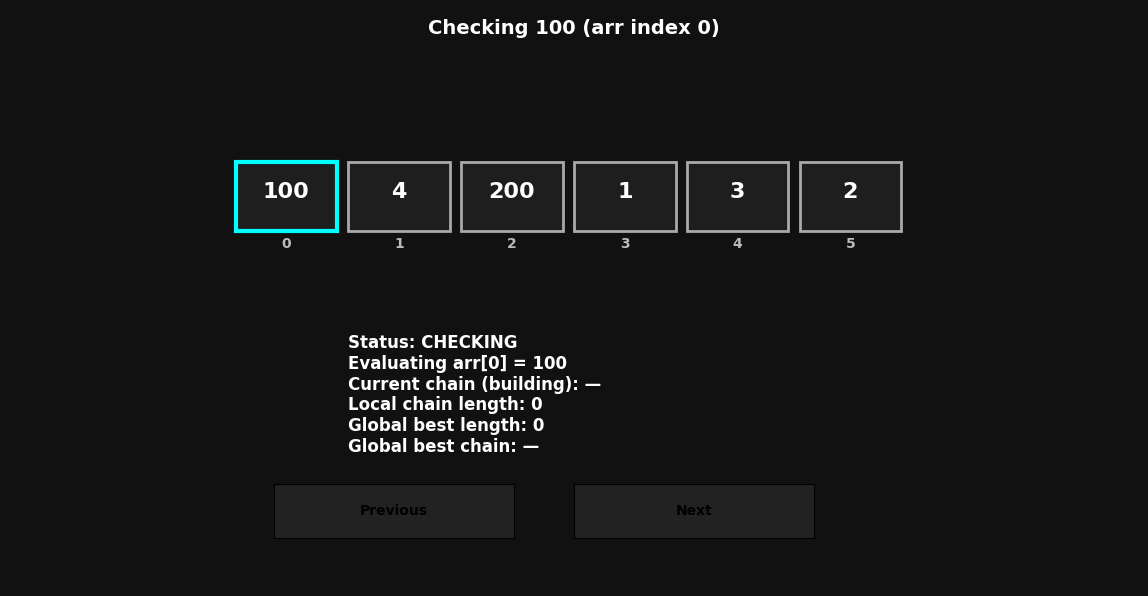

Write Python code to recreate this figure.
import matplotlib.pyplot as plt
from matplotlib.patches import Rectangle
from matplotlib.widgets import Button
import matplotlib as mpl

# ---------------------------
# Helper: Create step states
# ---------------------------


def build_steps(arr):
    steps = []
    nums = set(arr)  # hashing-based approach uses set lookup
    global_best = 0
    global_best_chain = []

    # We'll iterate through the array in its original order for pedagogy (visual mapping to boxes)
    step_counter = 0
    for idx, num in enumerate(arr):
        # Checking step
        steps.append(
            {
                "step": step_counter,
                "index": idx,
                "number": num,
                "is_start": None,
                "chain": [],
                "local_len": 0,
                "global_best": global_best,
                "global_best_chain": global_best_chain.copy(),
                "status": "checking",
                "note": f"Checking {num} (arr index {idx})",
            }
        )
        step_counter += 1

        # Determine whether this number is a possible sequence start
        if (num - 1) in nums:
            # Not a start — quick explanation step
            steps.append(
                {
                    "step": step_counter,
                    "index": idx,
                    "number": num,
                    "is_start": False,
                    "chain": [],
                    "local_len": 0,
                    "global_best": global_best,
                    "global_best_chain": global_best_chain.copy(),
                    "status": "not-sequence-start",
                    "note": f"{num} - 1 exists → not a sequence start",
                }
            )
            step_counter += 1
            continue

        # Valid start — begin building sequence
        steps.append(
            {
                "step": step_counter,
                "index": idx,
                "number": num,
                "is_start": True,
                "chain": [],
                "local_len": 0,
                "global_best": global_best,
                "global_best_chain": global_best_chain.copy(),
                "status": "building-sequence",
                "note": f"{num} is a sequence start → expanding forward",
            }
        )
        step_counter += 1

        # Expand forward from num as long as num+k in set
        chain = []
        cur = num
        while cur in nums:
            chain.append(cur)
            # Add a step for adding this element into the chain
            steps.append(
                {
                    "step": step_counter,
                    "index": idx,
                    "number": num,
                    "is_start": True,
                    "chain": chain.copy(),
                    "local_len": len(chain),
                    "global_best": global_best,
                    "global_best_chain": global_best_chain.copy(),
                    "status": "building-sequence",
                    "note": f"Found {cur} in set → chain grows: {chain}",
                }
            )
            step_counter += 1
            cur += 1

        # After building sequence, maybe update global best
        local_len = len(chain)
        if local_len > global_best:
            global_best = local_len
            global_best_chain = chain.copy()
            steps.append(
                {
                    "step": step_counter,
                    "index": idx,
                    "number": num,
                    "is_start": True,
                    "chain": chain.copy(),
                    "local_len": local_len,
                    "global_best": global_best,
                    "global_best_chain": global_best_chain.copy(),
                    "status": "update-global",
                    "note": f"New global best → length {global_best}, chain {global_best_chain}",
                }
            )
            step_counter += 1
        else:
            # No update needed; record a finalizing step for this number
            steps.append(
                {
                    "step": step_counter,
                    "index": idx,
                    "number": num,
                    "is_start": True,
                    "chain": chain.copy(),
                    "local_len": local_len,
                    "global_best": global_best,
                    "global_best_chain": global_best_chain.copy(),
                    "status": "building-sequence",
                    "note": f"Sequence built (length {local_len}), global best remains {global_best}",
                }
            )
            step_counter += 1

    # Final step
    steps.append(
        {
            "step": step_counter,
            "index": None,
            "number": None,
            "is_start": None,
            "chain": global_best_chain.copy(),
            "local_len": len(global_best_chain),
            "global_best": global_best,
            "global_best_chain": global_best_chain.copy(),
            "status": "final",
            "note": f"Finished → longest consecutive subsequence length = {global_best}",
        }
    )
    return steps


# ---------------------------
# Visualization: Box drawing
# ---------------------------


class LongestConsecutiveViz:
    def __init__(self, arr):
        self.arr = arr
        self.n = len(arr)
        self.steps = build_steps(arr)
        self.current_step_idx = 0

        # Color palette (hex)
        self.bg_color = "#111111"
        self.text_color = "#FFFFFF"
        self.box_edge = "#AAAAAA"
        self.active_cyan = "#00ffff"  # active element
        self.not_start_orange = "#FF8C00"  # not a start
        self.chain_green = "#00FF7F"  # building chain
        self.best_gold = "#FFD700"  # global best chain highlight
        self.box_fill = "#1e1e1e"  # default box fill

        # Fonts
        mpl.rcParams["font.family"] = "DejaVu Sans"
        mpl.rcParams["font.weight"] = "bold"

        # Build figure
        self.fig = plt.figure(figsize=(12, 6), facecolor=self.bg_color)
        self.ax = self.fig.add_axes([0.03, 0.18, 0.94, 0.72], facecolor=self.bg_color)
        self.ax.set_xlim(0, max(10, self.n))
        self.ax.set_ylim(0, 10)
        self.ax.axis("off")

        # UI text axes (top and bottom)
        self.top_text_ax = self.fig.add_axes([0.03, 0.92, 0.94, 0.06], facecolor=self.bg_color)
        self.top_text_ax.axis("off")
        self.bottom_text_ax = self.fig.add_axes([0.03, 0.02, 0.94, 0.14], facecolor=self.bg_color)
        self.bottom_text_ax.axis("off")

        # Buttons axes
        axprev = self.fig.add_axes([0.25, 0.1, 0.2, 0.09])
        axnext = self.fig.add_axes([0.50, 0.1, 0.2, 0.09])
        axprev.patch.set_facecolor(self.bg_color)
        axnext.patch.set_facecolor(self.bg_color)

        # Create Buttons
        self.btn_prev = Button(axprev, "Previous", color="#222222", hovercolor="#333333")
        self.btn_next = Button(axnext, "Next", color="#222222", hovercolor="#333333")
        self.btn_prev.on_clicked(self.on_prev)
        self.btn_next.on_clicked(self.on_next)

        # Draw initial state
        self._draw_static_layout()
        self.update_visual()

    def _draw_static_layout(self):
        # Draw boxes area (we will update rectangles text each step)
        self.boxes = []
        self.box_texts = []
        self.index_texts = []

        # Box layout parameters
        box_w = 0.9
        spacing = 0.1
        total_width = self.n * (box_w + spacing)
        start_x = max(0,(10 - total_width) / 2)

        self.box_positions = []
        for i, val in enumerate(self.arr):
            x = start_x + i * (box_w + spacing)
            y = 6  # vertical placement
            rect = Rectangle((x, y), box_w, 1.6, linewidth=2, edgecolor=self.box_edge, facecolor=self.box_fill)
            self.ax.add_patch(rect)
            self.boxes.append(rect)
            self.box_positions.append((x, y, box_w, 1.6))
            # Character text
            t = self.ax.text(
                x + box_w / 2,
                y + 0.9,
                str(val),
                ha="center",
                va="center",
                color=self.text_color,
                fontsize=16,
                fontweight="bold",
            )
            self.box_texts.append(t)
            # Index below
            it = self.ax.text(
                x + box_w / 2,
                y - 0.3,
                str(i),
                ha="center",
                va="center",
                color="#BBBBBB",
                fontsize=10,
            )
            self.index_texts.append(it)

        # Explanations placeholders
        self.top_msg = self.top_text_ax.text(
            0.5,
            0.5,
            "",
            ha="center",
            va="center",
            color=self.text_color,
            fontsize=14,
            fontweight="bold",
        )

        # Bottom info: current chain, local & global values
        self.bottom_msg = self.bottom_text_ax.text(
            0.3,
            3,
            "",
            ha="left",
            va="top",
            color=self.text_color,
            fontsize=12,
            fontweight="bold",
        )

        # Right-side summary block
        # self.summary_ax = self.fig.add_axes([0.75, 0.12, 0.22, 0.2], facecolor=self.bg_color)
        # self.summary_ax.axis("off")
        # self.summary_text = self.summary_ax.text(
        #     0.5,
        #     1.25,
        #     "",
        #     ha="center",
        #     va="center",
        #     color=self.text_color,
        #     fontsize=12,
        #     fontweight="bold",
        # )

    def _clear_highlights(self):
        # Reset rectangles to default
        for rect in self.boxes:
            rect.set_edgecolor(self.box_edge)
            rect.set_facecolor(self.box_fill)
            rect.set_linewidth(2)

    def update_visual(self):
        """
        Update the entire visualization based on self.current_step_idx
        """
        state = self.steps[self.current_step_idx]
        status = state["status"]

        # Clear highlights first
        self._clear_highlights()

        # Update top message
        top_message = state.get("note", "")
        self.top_msg.set_text(top_message)

        # Visual highlighting rules:
        # - Active element: cyan border
        # - If not a start: orange fill
        # - Elements in currently building chain: green fill
        # - Global best chain elements: gold edge (and slightly thicker)
        # Note: mapping from chain numbers to indexes uses original arr positions for visual clarity
        current_idx = state["index"]

        # Mark active box (if index exists)
        if current_idx is not None:
            active_rect = self.boxes[current_idx]
            active_rect.set_edgecolor(self.active_cyan)
            active_rect.set_linewidth(3)

        # Map values to indices so we can highlight chain elements
        value_to_indices = {}
        for i, v in enumerate(self.arr):
            value_to_indices.setdefault(v, []).append(i)

        # Highlight building chain
        chain_vals = state.get("chain", []) or []
        for val in chain_vals:
            # highlight all positions with this value
            for idx in value_to_indices.get(val, []):
                rect = self.boxes[idx]
                rect.set_facecolor(self.chain_green)
                rect.set_edgecolor(self.box_edge)
                rect.set_linewidth(2)

        # If not a sequence start, highlight the active box in orange
        if state.get("is_start") is False and current_idx is not None:
            rect = self.boxes[current_idx]
            rect.set_facecolor(self.not_start_orange)

        # Highlight global best chain (if any)
        best_chain = state.get("global_best_chain", []) or []
        for val in best_chain:
            for idx in value_to_indices.get(val, []):
                rect = self.boxes[idx]
                # gold edge to indicate global best
                rect.set_edgecolor(self.best_gold)
                rect.set_linewidth(3)

        # Compose bottom message (live counters and current discovered chain)
        bottom_lines = []
        bottom_lines.append(f"Status: {status.upper()}")
        if current_idx is not None:
            bottom_lines.append(f"Evaluating arr[{current_idx}] = {state['number']}")
        bottom_lines.append(f"Current chain (building): {' → '.join(map(str, chain_vals)) if chain_vals else '—'}")
        bottom_lines.append(f"Local chain length: {state.get('local_len', 0)}")
        bottom_lines.append(f"Global best length: {state.get('global_best', 0)}")
        bottom_lines.append(f"Global best chain: {' → '.join(map(str, best_chain)) if best_chain else '—'}")
        # Final note
        if status == "final":
            bottom_lines.append(f"FINAL ANSWER → Length of longest consecutive subsequence = {state['global_best']}")
            bottom_lines.append(f"Sequence: {' → '.join(map(str, state['global_best_chain'])) if state['global_best_chain'] else '—'}")

        self.bottom_msg.set_text("\n".join(bottom_lines))

        # Update right summary (compact)
        # summary = f"Step {self.current_step_idx + 1} / {len(self.steps)}\n\n"
        # summary += f"Status: {status}\n"
        # summary += f"Global best: {state.get('global_best', 0)}\n"
        # if state.get("global_best_chain"):
        #     summary += "Best chain: " + ", ".join(map(str, state["global_best_chain"])) + "\n"
        # else:
        #     summary += "Best chain: —\n"

        # self.summary_text.set_text(summary)

        # Refresh canvas
        self.fig.canvas.draw_idle()

    # Button callbacks
    def on_next(self, event):
        if self.current_step_idx < len(self.steps) - 1:
            self.current_step_idx += 1
            self.update_visual()

    def on_prev(self, event):
        if self.current_step_idx > 0:
            self.current_step_idx -= 1
            self.update_visual()


# ---------------------------
# Example usage
# ---------------------------


def main():
    # Example arrays you can test with:
    examples = [
        [100, 4, 200, 1, 3, 2],
        [9, 1, 4, 7, 3, -1, 0, 5, 8, -1, 6],
        [0, 0, 1, 2, 3, 4, 2],
        [10, 5, 12, 3, 55, 30, 4, 11, 2, 1],
    ]

    # Choose one input array (uncomment or modify)
    arr = examples[0]

    # Create the visualization UI
    viz = LongestConsecutiveViz(arr)

    # Display instructions in console
    print("Interactive Longest Consecutive Subsequence Visualization")
    print(" - Use the Next / Previous buttons on the figure to step through the algorithm.")
    print(" - Close the figure window to exit.")
    plt.show()


if __name__ == "__main__":
    main()
